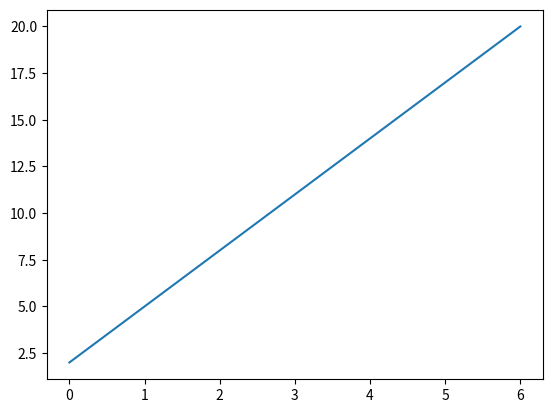

Source code (Python):
import matplotlib.pyplot as plt

x = [0, 1, 2, 3, 4, 5, 6]
y = []

for tall in x:
    y.append(3*tall+2)

plt.plot(x, y) # opretter et plott
plt.show()